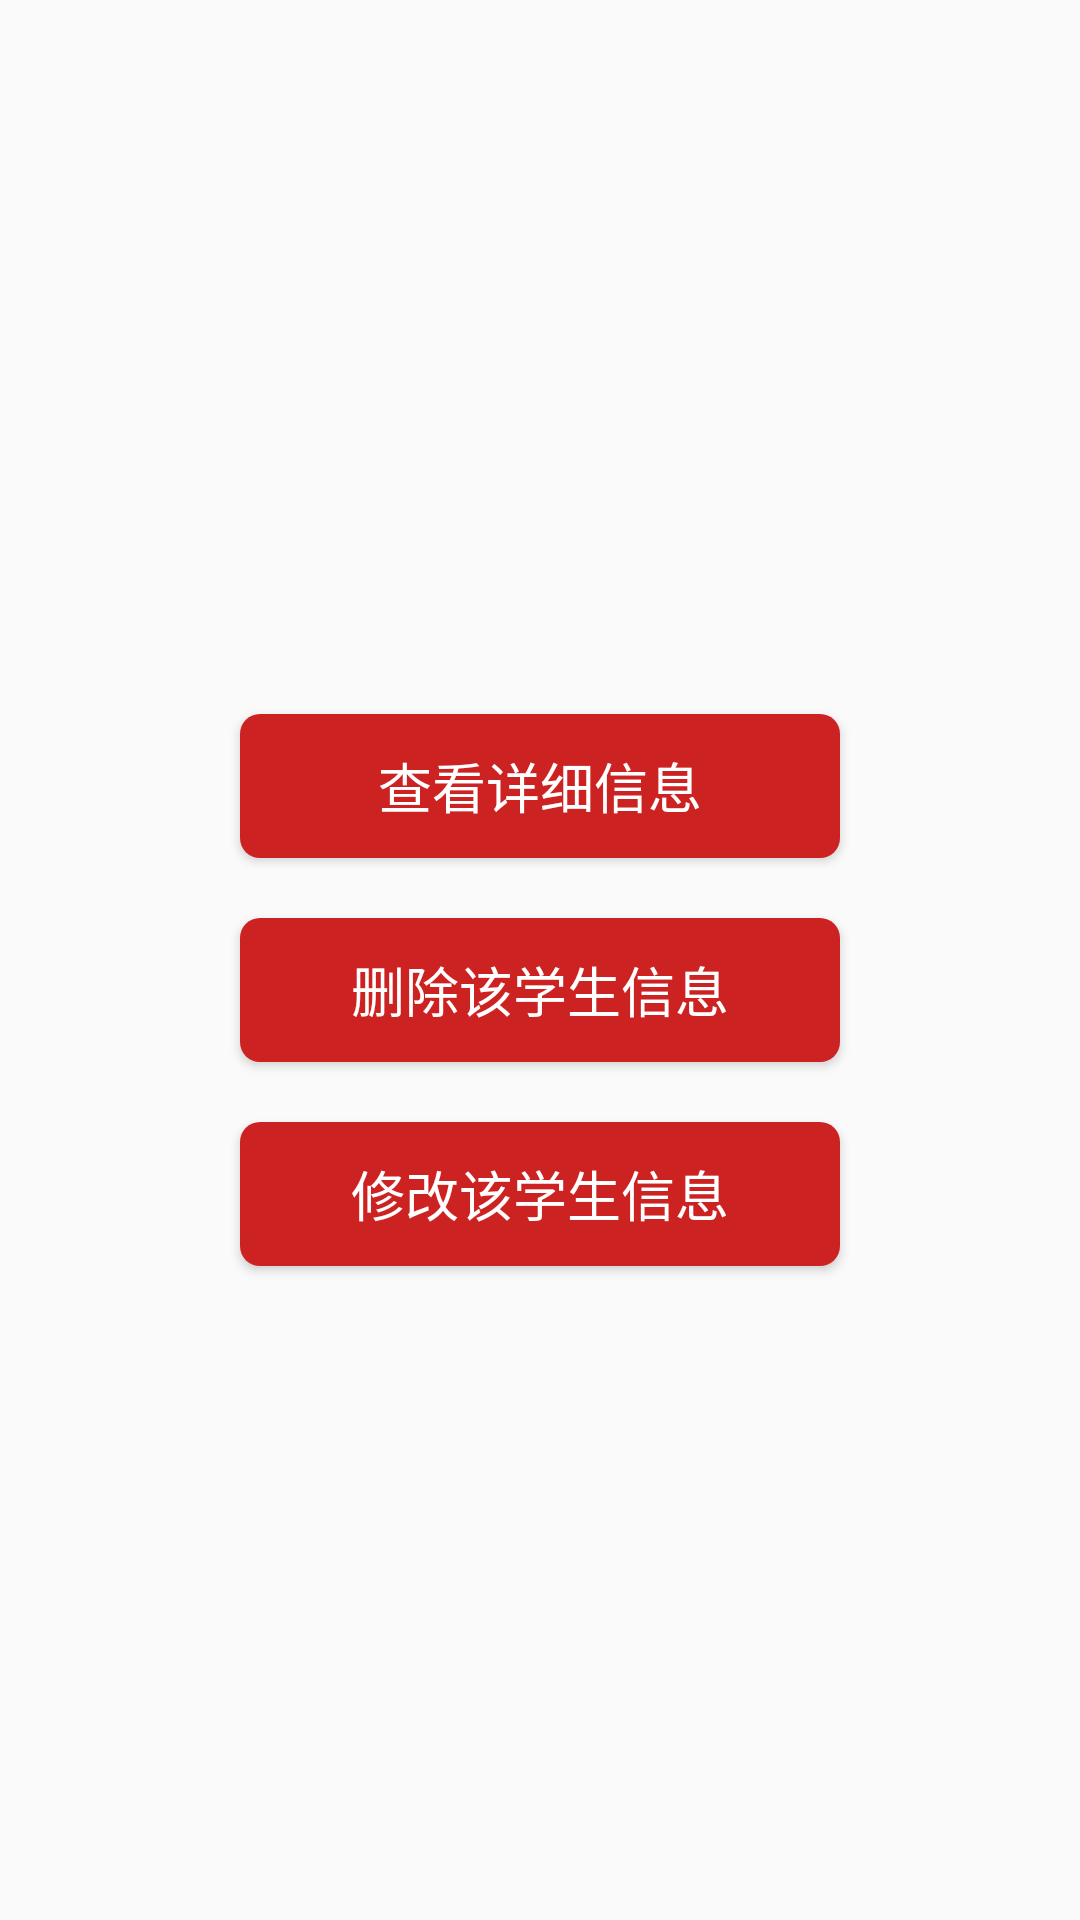

Android layout source for this screen:
<!-- AndroidManifest.xml: application theme AppTheme -->
<!-- res/layout/student_info_layout.xml -->
<?xml version="1.0" encoding="utf-8"?>
<LinearLayout xmlns:android="http://schemas.android.com/apk/res/android"
    android:layout_width="match_parent"
    android:layout_height="match_parent"
    android:paddingTop="50dp"
    android:paddingLeft="50dp"
    android:paddingRight="50dp"
    android:paddingBottom="50dp"
    android:orientation="vertical"
    android:gravity="center">
    

    <Button
        android:id="@+id/student_info_select"
        android:layout_width="200dp"
        android:layout_height="wrap_content"
        android:layout_gravity="center_horizontal"
        android:layout_marginTop="20dp"
        android:gravity="center"
        style="@style/common_button_style"
        android:text="查看详细信息" />

    <Button
        android:id="@+id/student_info_delete"
        android:layout_width="200dp"
        android:layout_height="wrap_content"
        android:layout_gravity="center_horizontal"
        android:gravity="center"
        android:layout_marginTop="20dp"
        style="@style/common_button_style"
        android:text="删除该学生信息" />

    <Button
        android:id="@+id/student_info_update"
        android:layout_width="200dp"
        android:layout_height="wrap_content"
        android:layout_gravity="center_horizontal"
        android:gravity="center"
        android:layout_marginTop="20dp"
        style="@style/common_button_style"
        android:text="修改该学生信息" />


</LinearLayout>
<!-- resources referenced by this layout -->
<resources>
  <style name="common_button_style">
          <item name="android:layout_width">match_parent</item>
          <item name="android:layout_height">@dimen/btn_next_height</item>
          <item name="android:background">@drawable/selector_red_corners_button</item>
          <item name="android:padding">6.0dip</item>
          <item name="android:textColor">@android:color/white</item>
          <item name="android:textSize">@dimen/font_large</item>
          <item name="android:layout_gravity">center_horizontal</item>
  
      </style>
  <style name="AppTheme" parent="Theme.AppCompat.Light.NoActionBar">
          
          <item name="colorPrimary">@color/colorPrimary</item>
          <item name="colorPrimaryDark">@color/colorPrimaryDark</item>
          <item name="colorAccent">@color/colorAccent</item>
      </style>
  <dimen name="btn_next_height">48.0dip</dimen>
  <!-- drawable selector_red_corners_button (drawable) -->
  <?xml version="1.0" encoding="utf-8"?>
  <selector
    xmlns:android="http://schemas.android.com/apk/res/android">
      <item android:state_pressed="true" android:drawable="@drawable/shape_red_corners_button_pressed" />
      <item android:state_pressed="false" android:drawable="@drawable/shape_red_corners_button" />
  </selector>
  <dimen name="font_large">18.0sp</dimen>
  <color name="colorPrimary">#3F51B5</color>
  <color name="colorPrimaryDark">#303F9F</color>
  <color name="colorAccent">#FF4081</color>
  <!-- drawable shape_red_corners_button_pressed (drawable) -->
  <?xml version="1.0" encoding="utf-8"?>
  <shape
    xmlns:android="http://schemas.android.com/apk/res/android">
      <corners android:radius="20.0px" />
      <solid android:color="@color/red_dark" />
  </shape>
  <!-- drawable shape_red_corners_button (drawable) -->
  <?xml version="1.0" encoding="utf-8"?>
  <shape
    xmlns:android="http://schemas.android.com/apk/res/android">
      <corners android:radius="20.0px" />
      <solid android:color="@color/red_light" />
  </shape>
  <color name="red_dark">#ffb52121</color>
  <color name="red_light">#ffcd2222</color>
</resources>
